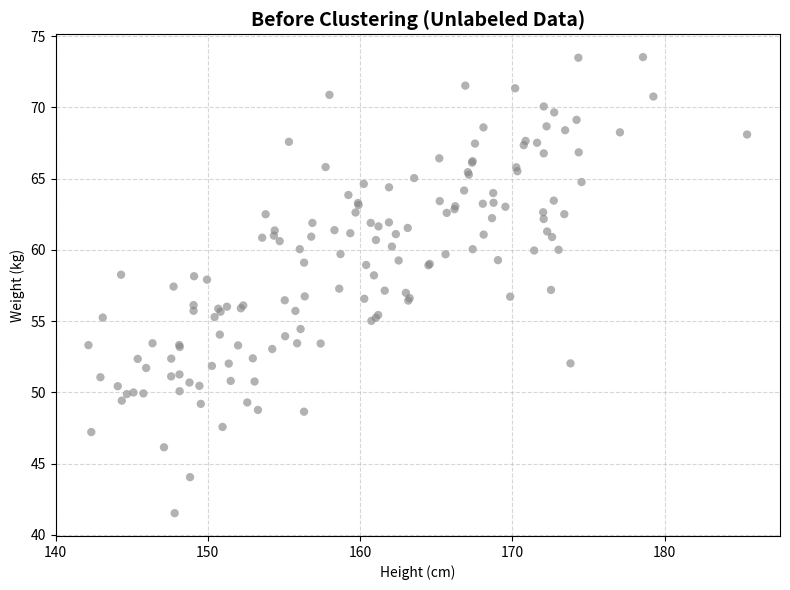
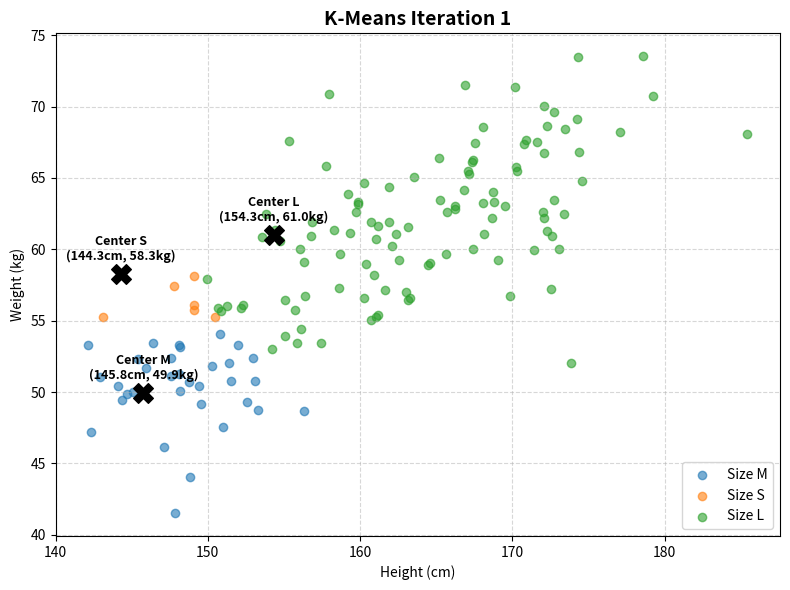
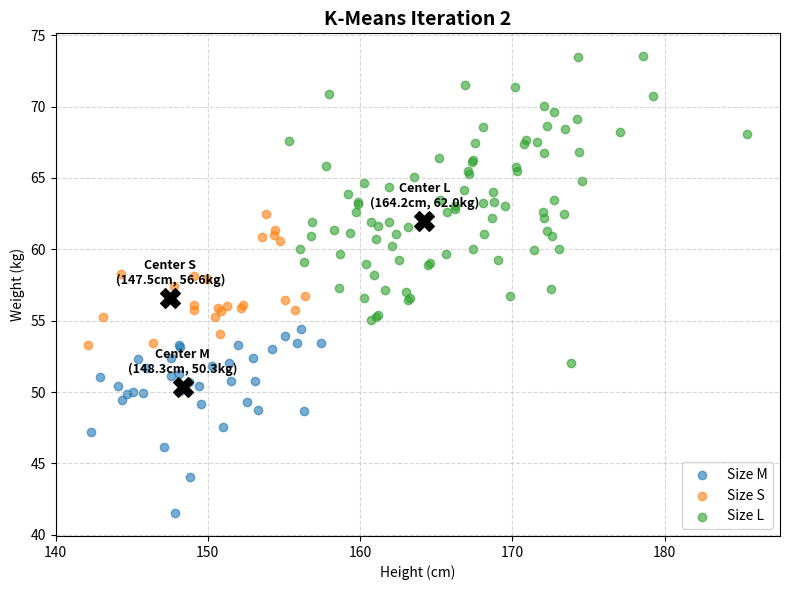
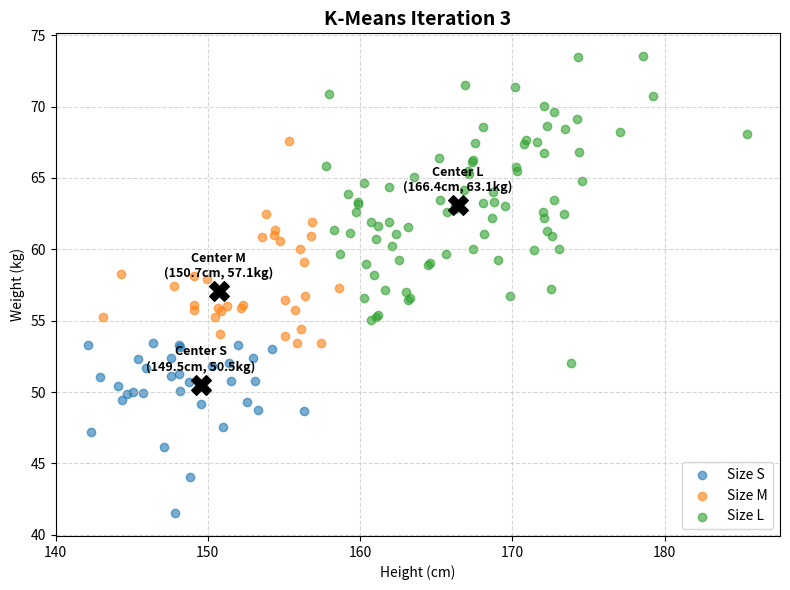
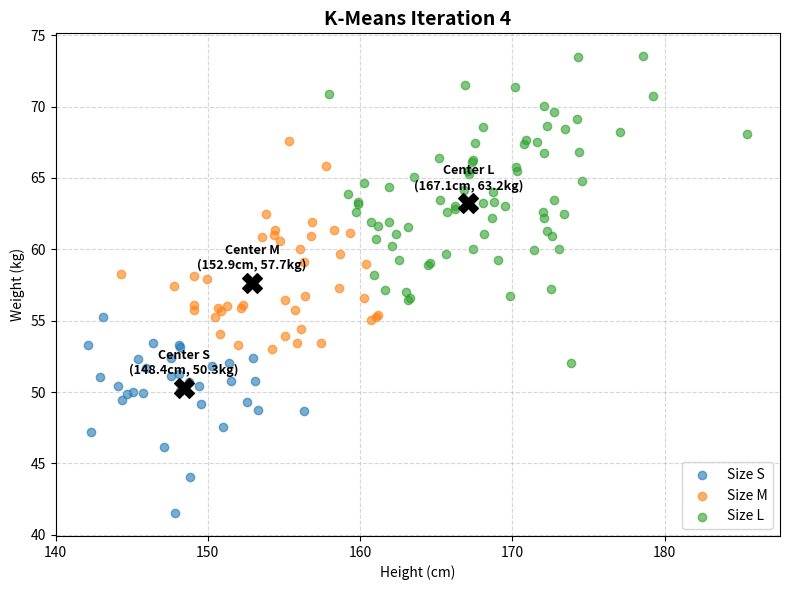
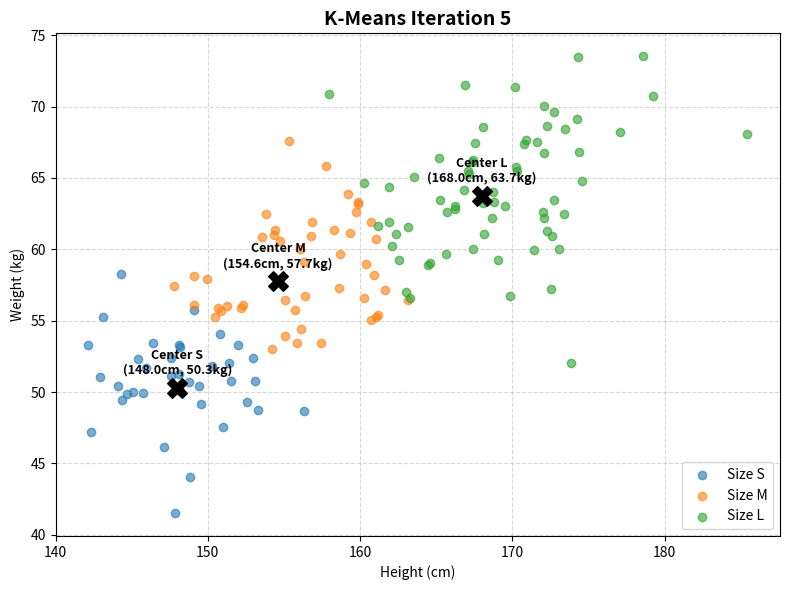
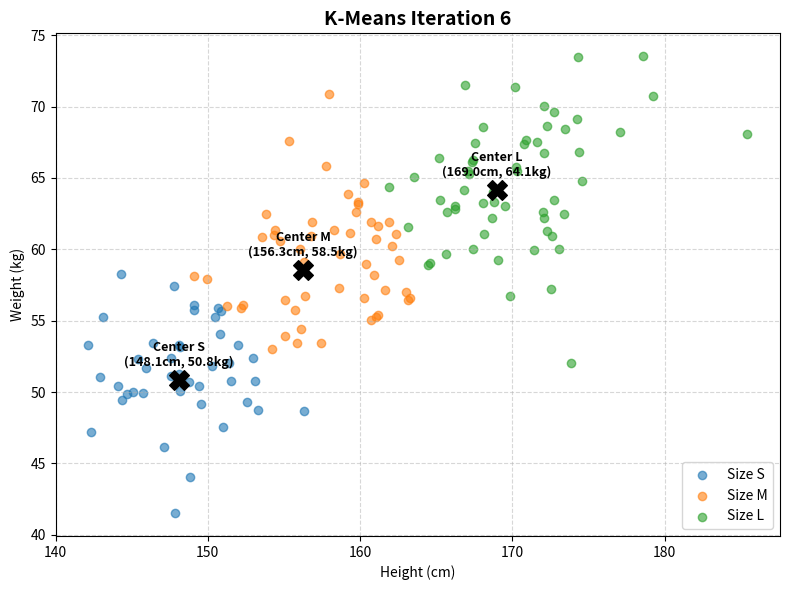
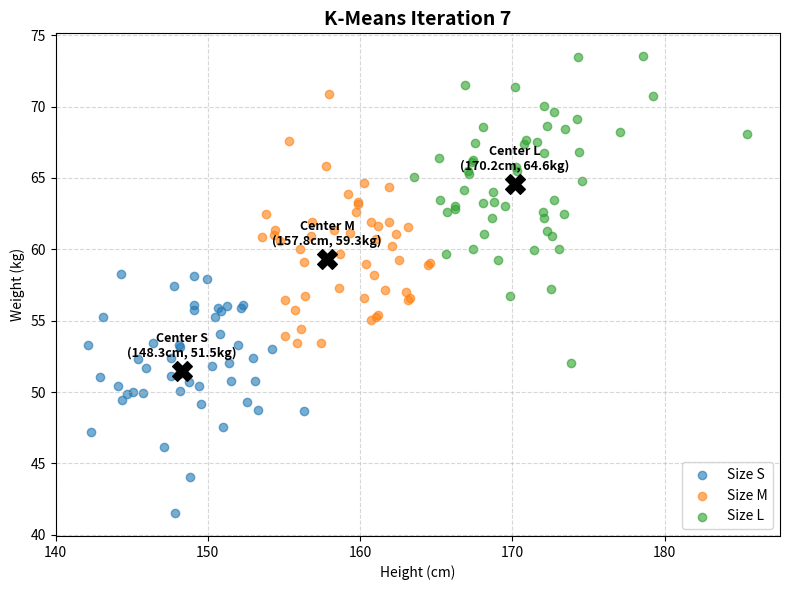
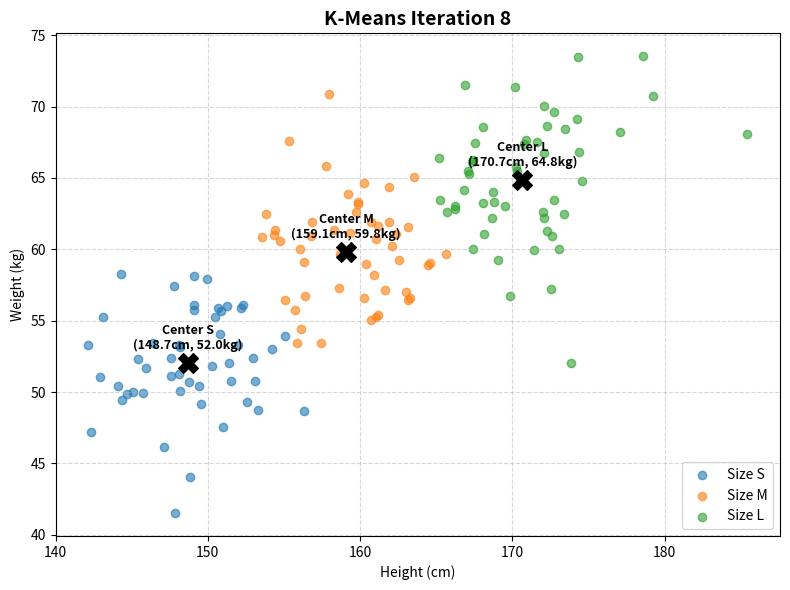
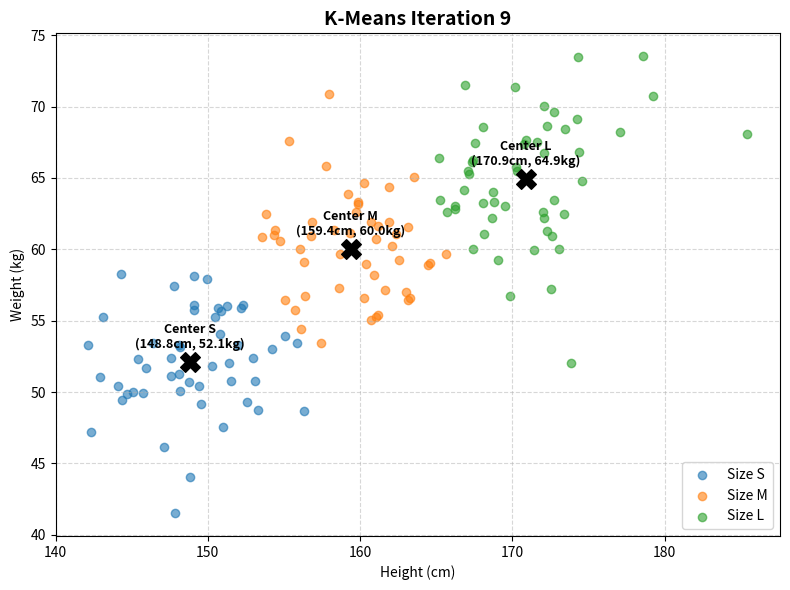
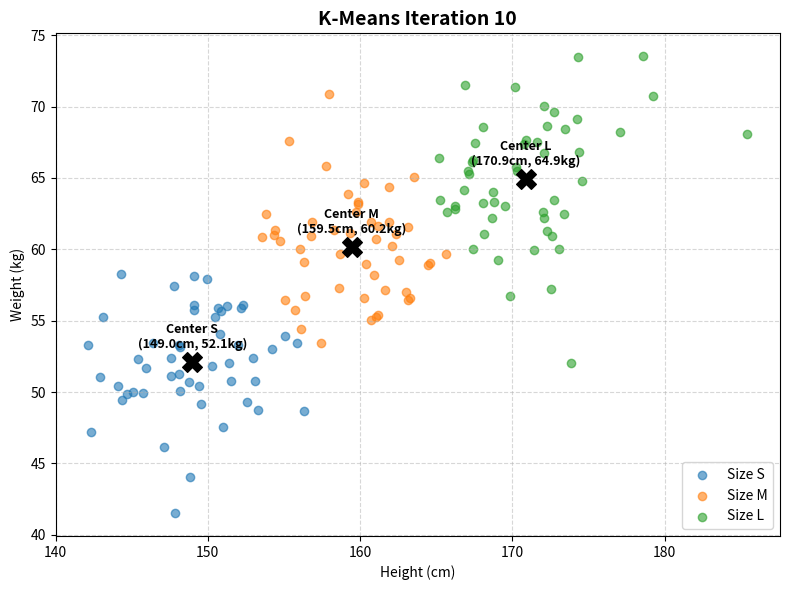

These charts were generated, in order, by the following Python code:
import numpy as np
import matplotlib.pyplot as plt

# Set seed for reproducibility
np.random.seed(42)

# --- 1. Generate Synthetic Height & Weight Data ---
n_samples = 50

# S, M, L height and weight distributions
height_S, weight_S = np.random.normal(150, 4, n_samples), np.random.normal(52, 4, n_samples)
height_M, weight_M = np.random.normal(160, 4, n_samples), np.random.normal(60, 4, n_samples)
height_L, weight_L = np.random.normal(170, 4, n_samples), np.random.normal(65, 4, n_samples)

heights = np.concatenate([height_S, height_M, height_L])
weights = np.concatenate([weight_S, weight_M, weight_L])
X = np.column_stack((heights, weights))

# --- 2. Custom K-Means Implementation to Track Iterations ---
def run_kmeans_with_history(X, k=3, max_iters=10):
    initial_idx = np.random.choice(len(X), k, replace=False)
    centroids = X[initial_idx]
    
    history = []
    
    for iteration in range(max_iters):
        # Calculate Euclidean distance using np.linalg.norm
        distances = np.linalg.norm(X[:, np.newaxis] - centroids, axis=2)
        labels = np.argmin(distances, axis=1)
        
        history.append({
            'iteration': iteration + 1,
            'centroids': centroids.copy(),
            'labels': labels.copy()
        })
        
        new_centroids = np.array([X[labels == i].mean(axis=0) for i in range(k)])
        
        if np.allclose(centroids, new_centroids):
            break
            
        centroids = new_centroids
        
    return history

history = run_kmeans_with_history(X, k=3)
colors = ['#1f77b4', '#ff7f0e', '#2ca02c']

# --- Plot 1: Distinct Figure - Before Clustering ---
plt.figure(figsize=(8, 6))
plt.scatter(X[:, 0], X[:, 1], c='gray', alpha=0.6, edgecolors='none')
plt.title("Before Clustering (Unlabeled Data)", fontsize=14, fontweight='bold')
plt.xlabel("Height (cm)")
plt.ylabel("Weight (kg)")
plt.grid(True, linestyle='--', alpha=0.5)
plt.tight_layout()
plt.show()

# --- Plot 2+: Distinct Figures - Every Iteration ---
for state in history:
    labels = state['labels']
    centroids = state['centroids']
    
    plt.figure(figsize=(8, 6))
    
    # Sort centroids by height to map S, M, L consistently
    sorted_order = np.argsort(centroids[:, 0])
    size_names = ['S', 'M', 'L']
    label_map = {sorted_order[i]: size_names[i] for i in range(3)}
    
    # Plot points by cluster
    for c_idx in range(3):
        mask = (labels == c_idx)
        plt.scatter(
            X[mask, 0], X[mask, 1], 
            c=colors[c_idx], alpha=0.6, 
            label=f'Size {label_map[c_idx]}'
        )
        
    # Plot centroids
    for c_idx in range(3):
        cx, cy = centroids[c_idx]
        plt.scatter(cx, cy, c='black', s=200, marker='X', zorder=5)
        plt.annotate(
            f"Center {label_map[c_idx]}\n({cx:.1f}cm, {cy:.1f}kg)", 
            (cx, cy), textcoords="offset points", xytext=(0, 10), 
            ha='center', fontweight='bold', fontsize=9
        )
        
    plt.title(f"K-Means Iteration {state['iteration']}", fontsize=14, fontweight='bold')
    plt.xlabel("Height (cm)")
    plt.ylabel("Weight (kg)")
    plt.legend(loc='lower right')
    plt.grid(True, linestyle='--', alpha=0.5)
    plt.tight_layout()
    plt.show()
